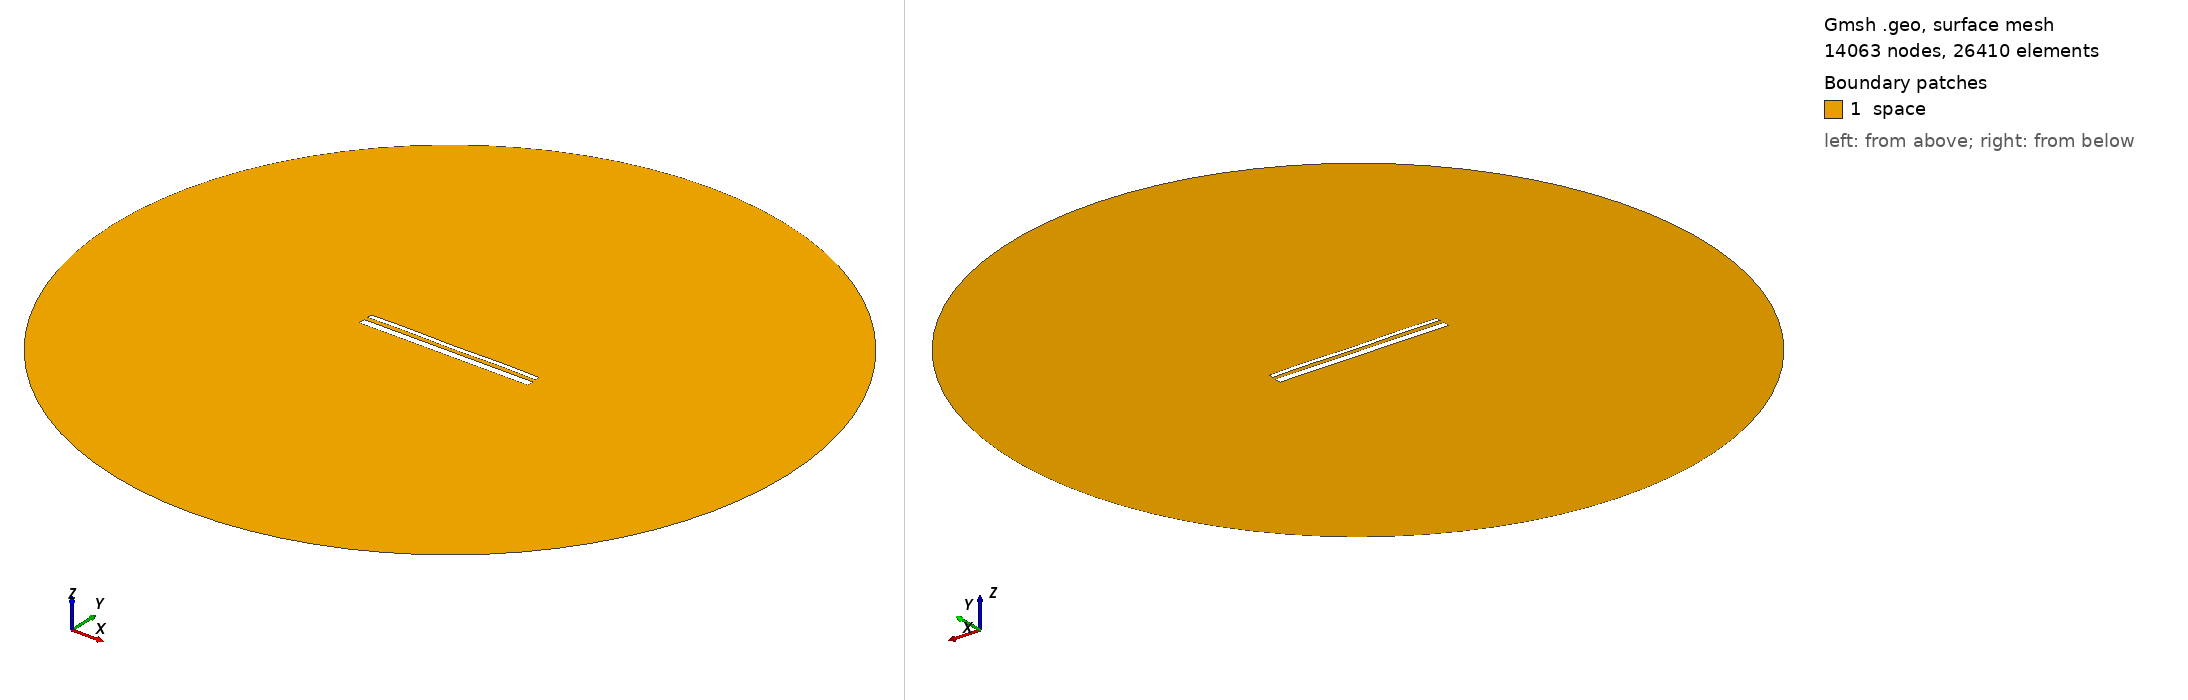

Gmsh geometry script, surface-meshed: 14063 nodes, 26410 surface elements. Boundary patches (legend numbers): 1 space. Left view from above one corner, right view from below the opposite corner. Legend entries are the model's physical surfaces. The drawing asked Gmsh for element sizes between 1% and 20% of the model's largest extent; the script's own settings can give other sizes.

=== 14565.geo (drawn) ===
//---------------------------------------
// Geometry kernel
//---------------------------------------

SetFactory("OpenCASCADE");



//---------------------------------------
// Parameters of the geometry
//---------------------------------------

// Overetch of the upper plate
overetch = 0.5;

// Distance between the plates
distance = 2.25;

// Discretization over the x axis (for the deformation)
nx = 50; 

// Length of the plate
L = 100 - overetch; 

// Number of modes
n = 4; 

// 1st mode coefficient
coeff(1) = -0.075;
beta(1) = 0.596864 * 3.1415926535 / L;

// 2nd mode coefficient
coeff(2) = 0.0;
beta(2) = 1.49418 * 3.1415926535 / L;

// 3rd mode coefficient
coeff(3) = 0.0;
beta(3) = 2.50025 * 3.1415926535 / L;

// 4th mode coefficient
coeff(4) = 0.15;
beta(4) = 3.49999 * 3.1415926535 / L;



//---------------------------------------
// Upper plate (deformed rectangle)
//---------------------------------------

// Coordiantes of the upper plate
xmin = -50;
xmax = 50 - overetch;

// Height of the upper plate
yheight = 4 - 2 * overetch;

// Indexes of the points
UpperID[] = {};
LowerID[] = {};
LeftID[] = {};
RightID[] = {};

// Point index
p = 1;

// Horizontal edges
For i In {1:nx}
    x = xmin + (i-1)*(xmax - xmin)/(nx-1);

    y_bottom = distance / 2 + overetch;
    For j In {1:n}
        C = (Cosh(beta(j)*L) + Cos(beta(j)*L)) / (Sinh(beta(j)*L) + Sin(beta(j)*L));
        y_bottom  = y_bottom + coeff(j) * (Cosh(beta(j)*(x+50)) - Cos(beta(j)*(x+50)) - C * (Sinh(beta(j)*(x+50)) - Sin(beta(j)*(x+50))));
    EndFor

    y_top = y_bottom + yheight;

    Point(p) = {x, y_top, 0, 1.0};
    UpperID[i] = p;
    p = p + 1;

    Point(p) = {x, y_bottom, 0, 1.0};
    LowerID[i] = p;
    p = p + 1;
EndFor

// Create point lists
UpperPts[] = {}; LowerPts[] = {};
For i In {1:nx}
  UpperPts[] += {UpperID[i]};
  LowerPts[] += {LowerID[i]};
EndFor

// Build splines
Spline(1) = {UpperPts[]};
Spline(2) = {LowerPts[]};
Line(3) = {LowerPts[nx-1], UpperPts[nx-1]};
Line(4) = {LowerPts[0], UpperPts[0]};

// Build the plane surface
Curve Loop(1) = {2, 3, -1, -4};
Plane Surface(1) = {1};



//---------------------------------------
// Lower plate (rectangle)
//---------------------------------------

// Vertices
Point(1001) = {-50, -1, 0, 1.0};
Point(1002) = { 50, -1, 0, 1.0};
Point(1003) = { 50,  -5, 0, 1.0};
Point(1004) = {-50,  -5, 0, 1.0};

// Edges
Line(5) = {1001, 1002};
Line(6) = {1002, 1003};
Line(7) = {1003, 1004};
Line(8) = {1004, 1001};

// Plane surface
Line Loop(2) = {5, 6, 7, 8};
Plane Surface(2) = {2}; 



//---------------------------------------
// Outer (fictious) boundary
//---------------------------------------

// Points
Point(1005) = {0, 0, 0};       // Center
Point(1006) = {200, 0, 0};     // Start point
Point(1007) = {0, 200, 0};     // 90 degrees
Point(1008) = {-200, 0, 0};    // 180 degrees
Point(1009) = {0, -200, 0};    // 270 degrees

// Circle arcs (each needs start, center, end)
Circle(9) = {1006, 1005, 1007};
Circle(10) = {1007, 1005, 1008};
Circle(11) = {1008, 1005, 1009};
Circle(12) = {1009, 1005, 1006};

// Plane surface for the entire domain
Curve Loop(3) = {9, 10, 11, 12};
Surface(3) = {3};

// Subtract the plates from the whole domain to obtain the actual domain where we want to solve the equations
BooleanDifference{ Surface{3}; Delete; }{ Surface{1}; Surface{2}; Delete; }




//---------------------------------------
// Transfinite Lines/Curves
//---------------------------------------

// Set the number of points on the boundaries
r = 7;

// Plates
Transfinite Curve {1, 2} = 50*r Using Progression 1;
Transfinite Curve {3, 4} = 2*r Using Progression 1;
Transfinite Line {5, 7} = 50*r Using Progression 1;
Transfinite Line {6, 8} = 2*r Using Progression 1;

// Outer boundary
Transfinite Line {9, 10, 11, 12} = 20 Using Progression 1;



//---------------------------------------
// Physical groups
//---------------------------------------                

// Physical curves (boundaries)
Physical Line("force_segment", 10) = {2};
Physical Line("upper_plate", 11) = {1, 3, 4};
Physical Line("lower_plate", 12) = {5, 6, 7, 8};
Physical Line("boundary", 20) = {9, 10, 11, 12};

// Physical Surfaces
Physical Surface("space", 30) = {3};



//---------------------------------------
// 6. Generate the Mesh
//---------------------------------------

// 2D mesh generation
Mesh 2;
